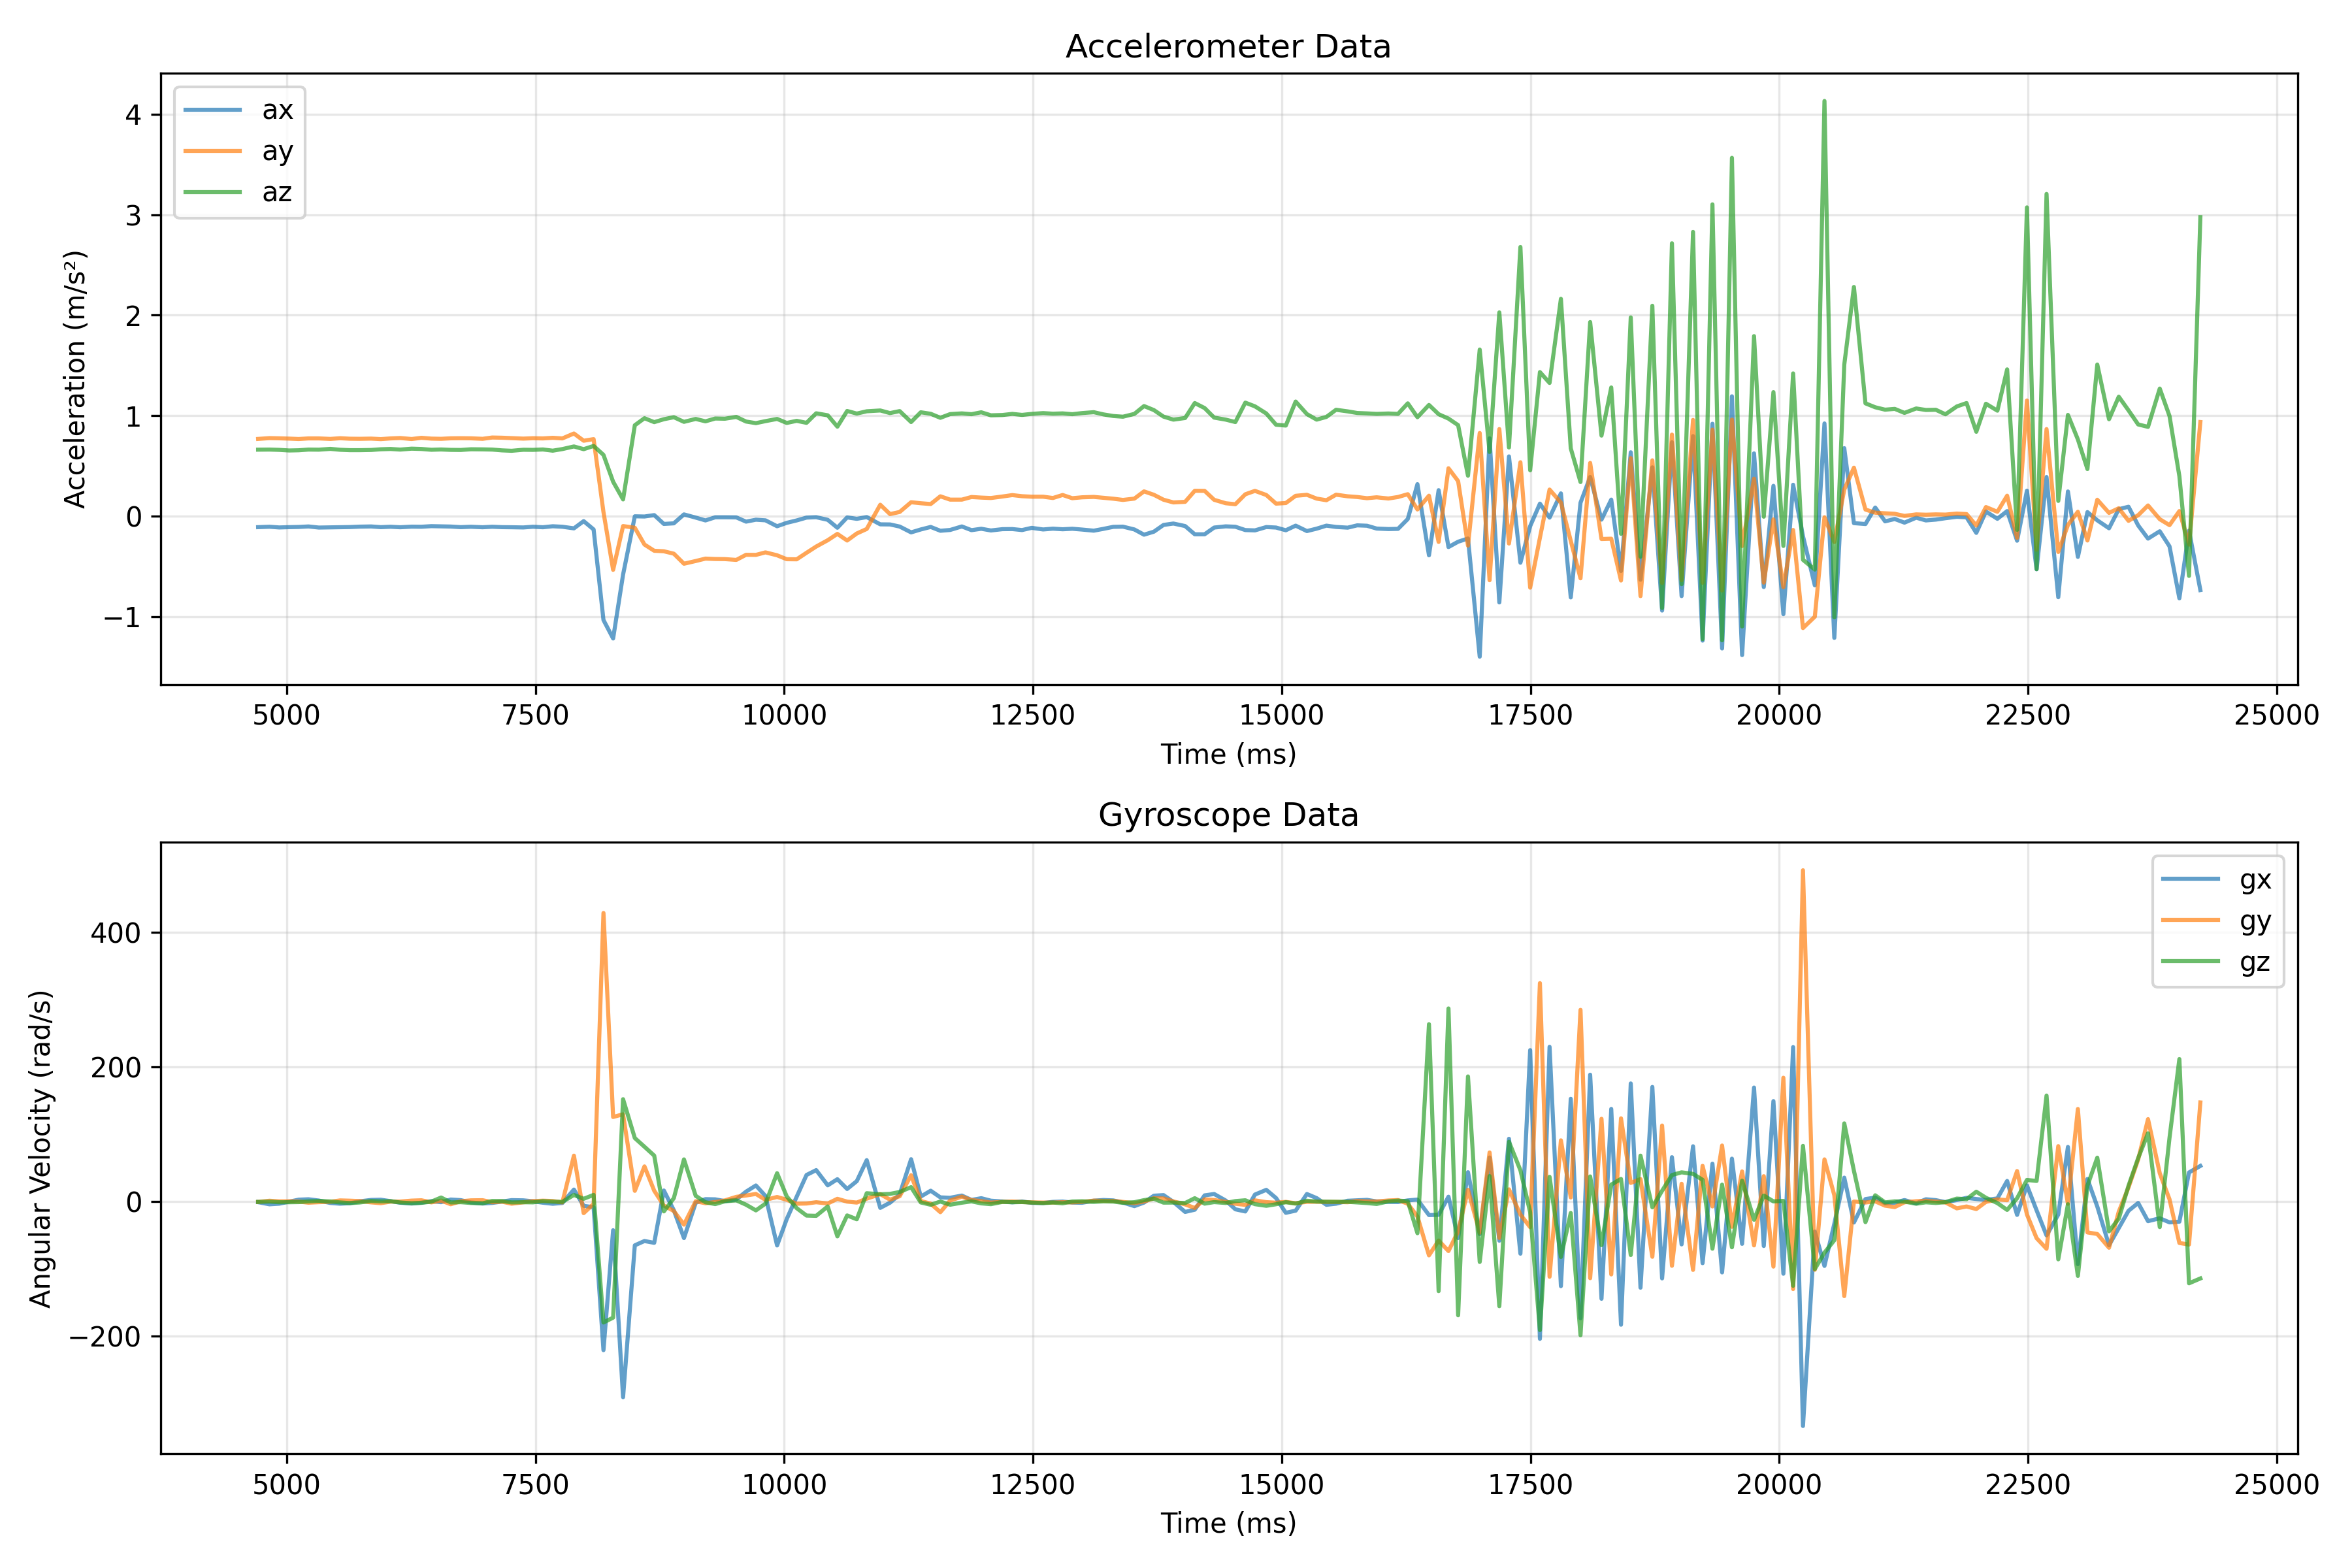

Data behind this chart, as committed beside it:
ts, ax, ay, az, gx, gy, gz, r_acc, r_gyro, event, state, jerk, freefall, horizontal, motionless
4712, -0.109, 0.769, 0.662, -1.0, -0.6, -0.6, 1.021, 1.4, 0, 0, 0.1, 0, 0, 1
4826, -0.105, 0.777, 0.663, -4.2, 1.1, -0.2, 1.027, 4.4, 0, 0, 0.2, 0, 0, 1
4924, -0.112, 0.775, 0.66, -3.3, 0.2, -1.1, 1.024, 3.5, 0, 0, 0.1, 0, 0, 1
5023, -0.109, 0.772, 0.654, -0.3, 0.3, -1.1, 1.018, 1.2, 0, 0, 0.1, 0, 0, 1
5120, -0.107, 0.768, 0.656, 2.7, -0.1, -0.9, 1.016, 2.8, 0, 0, 0.2, 0, 0, 1
5218, -0.102, 0.774, 0.663, 3.3, -1.8, 0.2, 1.024, 3.8, 0, 0, 0.2, 0, 0, 1
5322, -0.113, 0.774, 0.662, 1.4, -1.0, 0.9, 1.025, 2.0, 0, 0, 0.1, 0, 0, 1
5438, -0.111, 0.769, 0.67, -2.2, -0.4, 0.0, 1.026, 2.3, 0, 0, 0.2, 0, 0, 1
5536, -0.109, 0.776, 0.661, -3.3, 1.6, -1.4, 1.025, 3.9, 0, 0, 0.2, 0, 0, 1
5634, -0.108, 0.771, 0.657, -2.5, 1.2, -2.4, 1.018, 3.6, 0, 0, 0.1, 0, 0, 1
5731, -0.104, 0.77, 0.657, 0.2, 0.6, -1.5, 1.017, 1.7, 0, 0, 0.1, 0, 0, 1
5848, -0.102, 0.772, 0.659, 2.3, -1.3, 0.8, 1.02, 2.8, 0, 0, 0.1, 0, 0, 1
5945, -0.109, 0.767, 0.666, 2.6, -2.5, 0.2, 1.022, 3.6, 0, 0, 0.2, 0, 0, 1
6043, -0.105, 0.774, 0.669, 0.5, -0.2, 0.4, 1.029, 0.6, 0, 0, 0.4, 0, 0, 1
6140, -0.11, 0.778, 0.663, -1.8, -0.1, -1.5, 1.028, 2.3, 0, 0, 0.1, 0, 0, 1
6255, -0.104, 0.768, 0.672, -3.0, 1.3, -2.6, 1.026, 4.2, 0, 0, 0.3, 0, 0, 1
6353, -0.105, 0.78, 0.669, -1.7, 1.8, -2.0, 1.033, 3.2, 0, 0, 0.2, 0, 0, 1
6453, -0.099, 0.772, 0.661, 0.4, -1.3, -0.2, 1.021, 1.3, 0, 0, 0.2, 0, 0, 1
6551, -0.101, 0.77, 0.664, -1.0, 1.3, 5.9, 1.022, 6.1, 0, 0, 0.1, 0, 0, 1
6648, -0.103, 0.775, 0.66, 2.9, -4.1, -1.4, 1.024, 5.2, 0, 0, 0.3, 0, 0, 1
6748, -0.109, 0.776, 0.659, 2.0, 0.3, -1.0, 1.024, 2.3, 0, 0, 0.5, 0, 0, 1
6851, -0.105, 0.775, 0.666, -1.4, 1.7, -2.2, 1.027, 3.1, 0, 0, 0.5, 0, 0, 1
6968, -0.11, 0.77, 0.665, -3.0, 1.9, -2.7, 1.024, 4.4, 0, 0, 0.1, 0, 0, 1
7065, -0.105, 0.783, 0.663, -2.1, -1.1, 0.8, 1.032, 2.5, 0, 0, 0.6, 0, 0, 1
7163, -0.109, 0.781, 0.655, -0.1, -0.3, 0.6, 1.025, 0.7, 0, 0, 0.1, 0, 0, 1
7260, -0.11, 0.777, 0.651, 2.0, -3.3, -1.3, 1.019, 4.0, 0, 0, 0.1, 0, 0, 1
7377, -0.112, 0.772, 0.661, 1.7, -1.2, -1.1, 1.023, 2.4, 0, 0, 0.1, 0, 0, 1
7474, -0.105, 0.776, 0.66, 0.3, 0.5, -1.3, 1.024, 1.4, 0, 0, 0.1, 0, 0, 1
7574, -0.11, 0.774, 0.664, -1.8, 1.2, 0.6, 1.025, 2.2, 0, 0, 0.1, 0, 0, 1
7673, -0.1, 0.78, 0.652, -3.4, 0.7, -0.3, 1.022, 3.4, 0, 0, 0.1, 0, 0, 1
7770, -0.105, 0.774, 0.668, -2.2, -1.4, -0.6, 1.027, 2.7, 0, 0, 0.2, 0, 0, 1
7886, -0.121, 0.823, 0.694, 17.7, 68.1, 9.7, 1.083, 71.1, 0, 0, 1.3, 0, 0, 0
7984, -0.049, 0.751, 0.667, -6.5, -17.3, 4.0, 1.005, 19.0, 0, 0, 0.5, 0, 0, 1
8084, -0.132, 0.767, 0.699, -8.5, -3.5, 9.8, 1.046, 13.4, 0, 0, 0.4, 0, 0, 1
8183, -1.033, 0.041, 0.61, -220.8, 428.5, -179.7, 1.2, 514.5, 0, 0, 5.4, 0, 0, 0
8280, -1.217, -0.534, 0.343, -42.7, 125.5, -172.5, 1.373, 217.6, 0, 0, 28.3, 0, 1, 0
8380, -0.581, -0.098, 0.167, -290.6, 129.5, 151.9, 0.612, 352.5, 0, 0, 26.8, 0, 0, 0
8498, -0.001, -0.115, 0.905, -65.1, 15.8, 94.2, 0.912, 115.6, 0, 0, 9.5, 0, 0, 0
8595, -0.003, -0.282, 0.975, -58.7, 52.1, 81.3, 1.015, 113.0, 0, 0, 4.3, 0, 0, 0
8693, 0.011, -0.344, 0.936, -61.4, 16.0, 68.1, 0.997, 93.1, 0, 0, 4.3, 0, 0, 0
8790, -0.077, -0.349, 0.965, 16.3, -6.1, -14.7, 1.029, 22.8, 0, 0, 2.3, 0, 0, 1
8890, -0.071, -0.373, 0.985, -13.0, -14.1, 4.9, 1.055, 19.8, 0, 0, 1.3, 0, 0, 1
8992, 0.018, -0.473, 0.939, -54.3, -34.4, 62.5, 1.052, 89.6, 0, 0, 2.8, 0, 0, 0
9110, -0.014, -0.446, 0.968, -1.9, 0.4, 8.4, 1.066, 8.7, 0, 0, 0.6, 0, 0, 1
9208, -0.042, -0.422, 0.944, 3.5, -2.6, -1.1, 1.035, 4.5, 0, 0, 1.1, 0, 0, 1
9306, -0.011, -0.426, 0.972, 3.2, -0.8, -3.9, 1.061, 5.1, 0, 0, 0.5, 0, 0, 1
9403, -0.011, -0.427, 0.97, 0.6, 1.6, 0.3, 1.06, 1.7, 0, 0, 0.9, 0, 0, 1
9518, -0.012, -0.435, 0.988, 3.0, 6.9, 1.7, 1.08, 7.7, 0, 0, 1.1, 0, 0, 1
9616, -0.054, -0.384, 0.942, 14.6, 8.9, -4.8, 1.019, 17.8, 0, 0, 0.8, 0, 0, 1
9715, -0.035, -0.385, 0.926, 23.8, 11.2, -13.2, 1.004, 29.4, 0, 0, 0.5, 0, 0, 1
9811, -0.041, -0.36, 0.946, 8.2, 2.4, -3.2, 1.014, 9.1, 0, 0, 0.4, 0, 0, 1
9928, -0.1, -0.389, 0.968, -65.3, 6.7, 42.0, 1.048, 77.9, 0, 0, 3.7, 0, 0, 0
10025, -0.066, -0.428, 0.928, -26.1, 2.5, 7.5, 1.024, 27.3, 0, 0, 3.7, 0, 0, 1
10125, -0.042, -0.429, 0.949, 7.1, -3.3, -9.9, 1.042, 12.7, 0, 0, 0.2, 0, 0, 1
10224, -0.014, -0.364, 0.929, 39.4, -3.0, -20.9, 0.998, 44.7, 0, 0, 0.7, 0, 0, 1
10321, -0.01, -0.302, 1.024, 46.6, -1.1, -21.3, 1.068, 51.2, 0, 0, 2.7, 0, 0, 0
10437, -0.036, -0.239, 1.004, 24.0, -3.0, -7.4, 1.032, 25.3, 0, 0, 1.3, 0, 0, 1
10534, -0.115, -0.176, 0.891, 33.1, 4.0, -51.8, 0.916, 61.6, 0, 0, 5.9, 0, 0, 0
10632, -0.012, -0.242, 1.047, 18.6, -0.2, -20.7, 1.075, 27.8, 0, 0, 1.9, 0, 0, 1
10729, -0.026, -0.172, 1.021, 30.2, -1.6, -26.4, 1.035, 40.2, 0, 0, 0.1, 0, 0, 1
... 132 more rows
